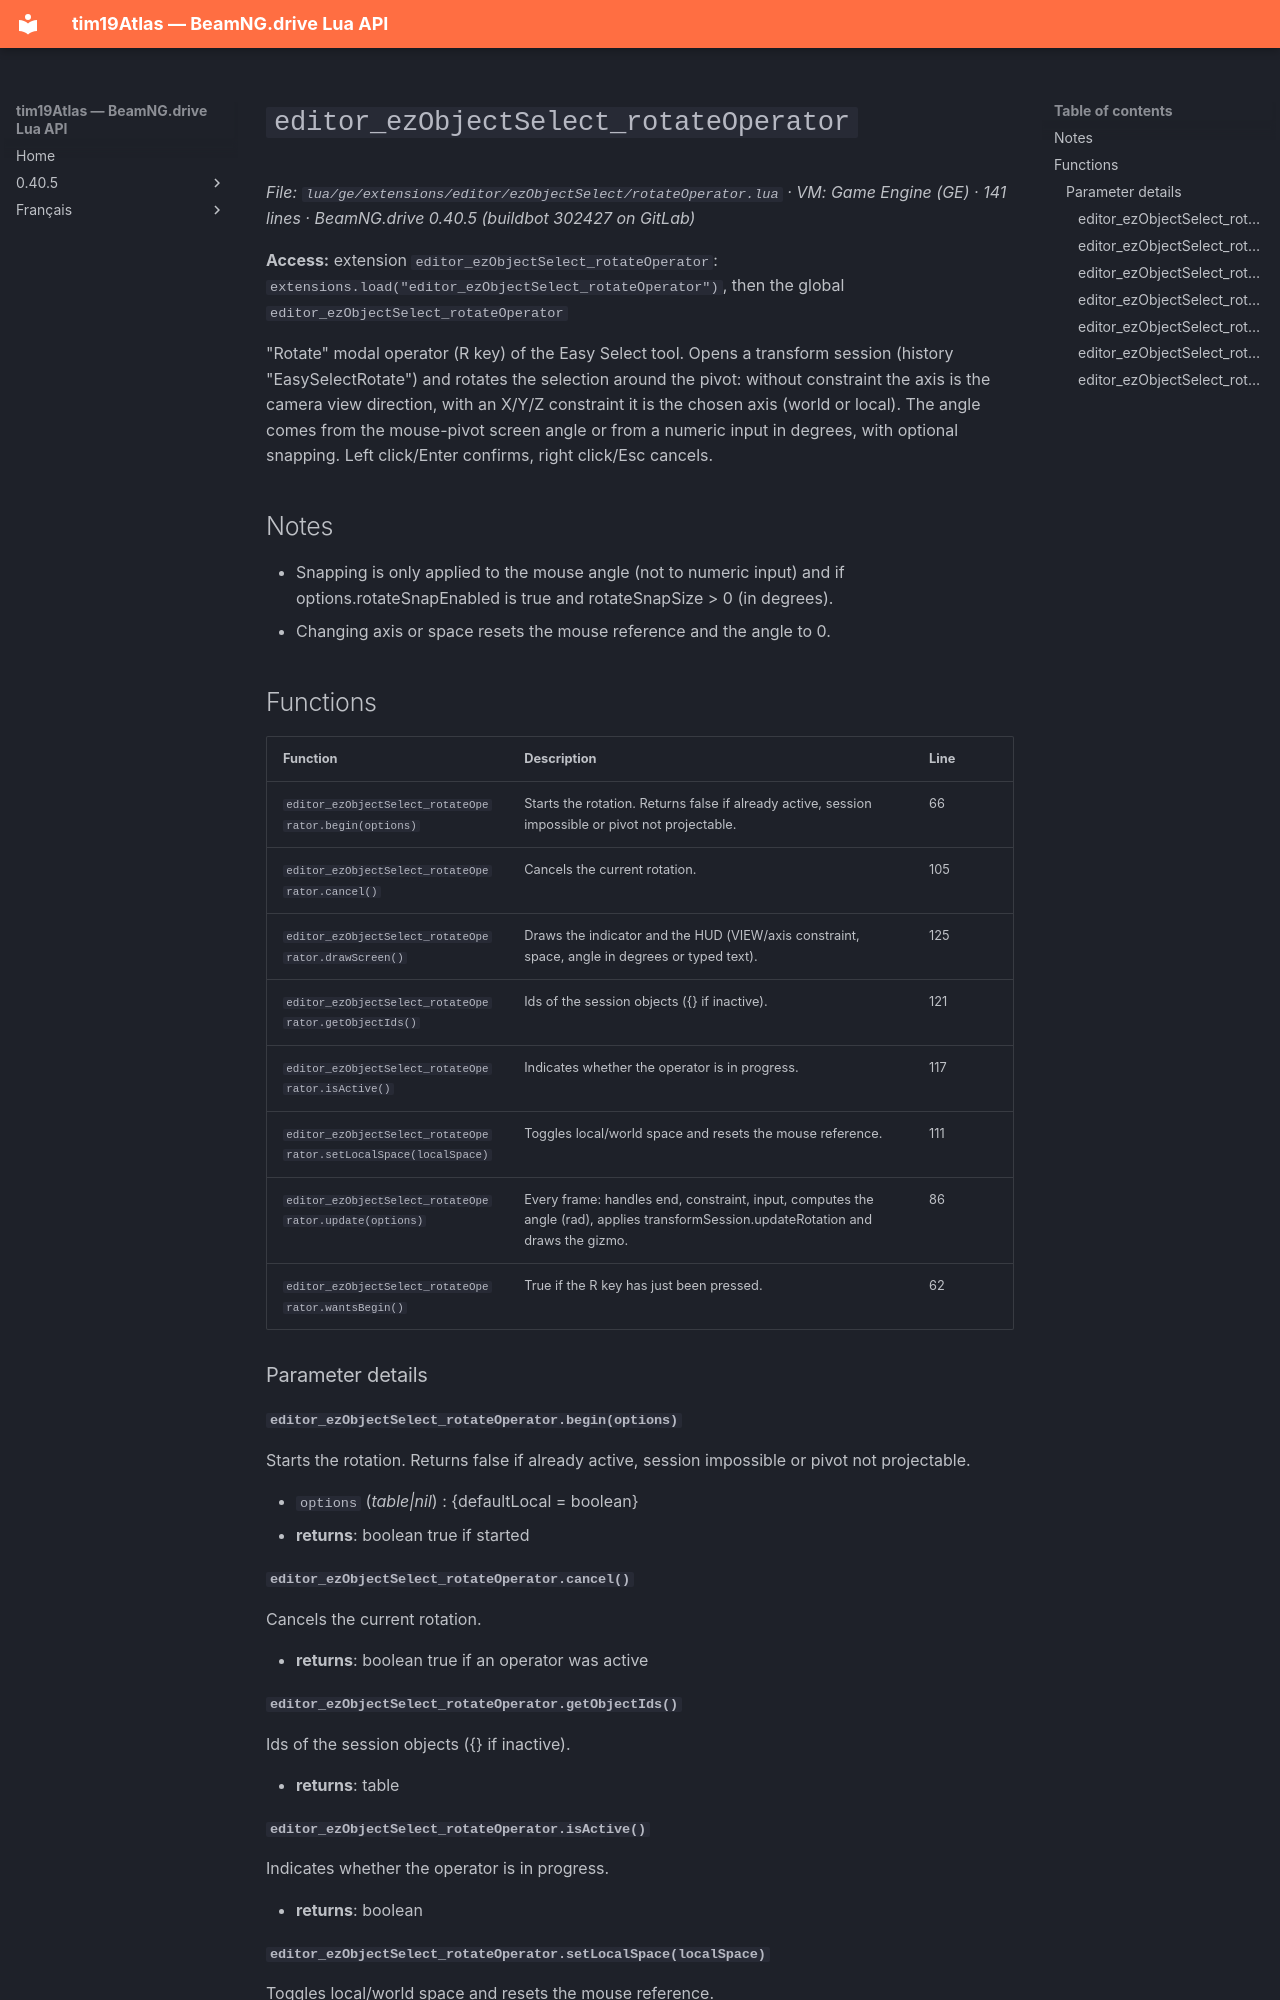

repository: Tim0219800/beamng-lua-atlas · page: 0.40.5/ge/extensions/editor/ezObjectSelect/rotateOperator.html · generator: mkdocs

# `editor_ezObjectSelect_rotateOperator`

*File: `lua/ge/extensions/editor/ezObjectSelect/rotateOperator.lua` · VM: Game Engine (GE) · 141 lines · BeamNG.drive 0.40.5 (buildbot 302427 on GitLab)*

**Access:** extension `editor_ezObjectSelect_rotateOperator`: `extensions.load("editor_ezObjectSelect_rotateOperator")`, then the global `editor_ezObjectSelect_rotateOperator`

"Rotate" modal operator (R key) of the Easy Select tool. Opens a transform session (history "EasySelectRotate") and rotates the selection around the pivot: without constraint the axis is the camera view direction, with an X/Y/Z constraint it is the chosen axis (world or local). The angle comes from the mouse-pivot screen angle or from a numeric input in degrees, with optional snapping. Left click/Enter confirms, right click/Esc cancels.

## Notes

- Snapping is only applied to the mouse angle (not to numeric input) and if options.rotateSnapEnabled is true and rotateSnapSize > 0 (in degrees).
- Changing axis or space resets the mouse reference and the angle to 0.

## Functions

| Function | Description | Line |
|---|---|---|
| `editor_ezObjectSelect_rotateOperator.begin(options)` | Starts the rotation. Returns false if already active, session impossible or pivot not projectable. | 66 |
| `editor_ezObjectSelect_rotateOperator.cancel()` | Cancels the current rotation. | 105 |
| `editor_ezObjectSelect_rotateOperator.drawScreen()` | Draws the indicator and the HUD (VIEW/axis constraint, space, angle in degrees or typed text). | 125 |
| `editor_ezObjectSelect_rotateOperator.getObjectIds()` | Ids of the session objects ({} if inactive). | 121 |
| `editor_ezObjectSelect_rotateOperator.isActive()` | Indicates whether the operator is in progress. | 117 |
| `editor_ezObjectSelect_rotateOperator.setLocalSpace(localSpace)` | Toggles local/world space and resets the mouse reference. | 111 |
| `editor_ezObjectSelect_rotateOperator.update(options)` | Every frame: handles end, constraint, input, computes the angle (rad), applies transformSession.updateRotation and draws the gizmo. | 86 |
| `editor_ezObjectSelect_rotateOperator.wantsBegin()` | True if the R key has just been pressed. | 62 |

### Parameter details

#### `editor_ezObjectSelect_rotateOperator.begin(options)`

Starts the rotation. Returns false if already active, session impossible or pivot not projectable.

- `options` (*table|nil*) : {defaultLocal = boolean}
- **returns**: boolean true if started

#### `editor_ezObjectSelect_rotateOperator.cancel()`

Cancels the current rotation.

- **returns**: boolean true if an operator was active

#### `editor_ezObjectSelect_rotateOperator.getObjectIds()`

Ids of the session objects ({} if inactive).

- **returns**: table 

#### `editor_ezObjectSelect_rotateOperator.isActive()`

Indicates whether the operator is in progress.

- **returns**: boolean
